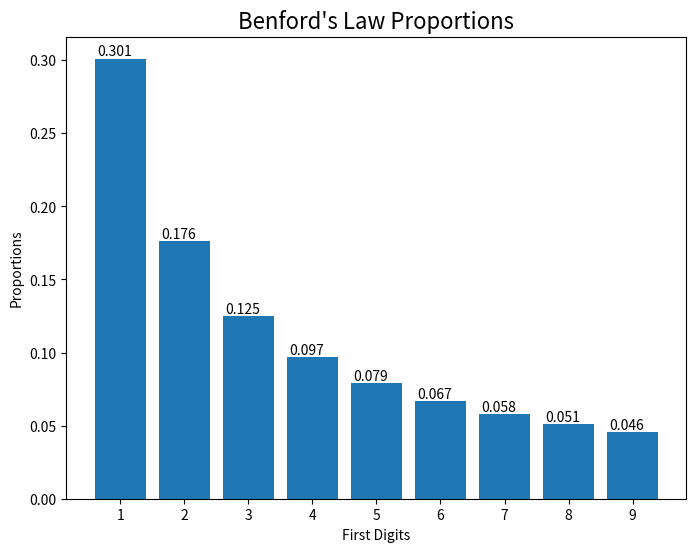

Source code (Python):
import numpy as np 
import matplotlib.pyplot as plt  

def get_dist(price_arr):
    first_digit_cnts = [0 for i in range(10)]
    for p in price_arr:
        try:
            for dig in str(p):
                if (dig != '.' and dig != '0'): 
                    first_nonzero_dig = dig 
                    break
            first_digit_cnts[int(first_nonzero_dig)]+= 1
        except: continue

    s = sum(first_digit_cnts)
    if (s == 0): return [],[]

    first_digit_cnts_percs = [x/s for x in first_digit_cnts]
    return first_digit_cnts[1:], first_digit_cnts_percs[1:]


def benford_dist():
    return [np.log10(1 + (1/x)) for x in range(1, 10)]

def generate_benford_plots():
    a = benford_dist()
    fig, ax = plt.subplots(figsize=(8, 6))

    ax.bar(height=a, x=range(1, 10))
    for i, v in enumerate(a):
        ax.text(i+0.64, v+0.002, str(round(v,3)))

    plt.title("Benford's Law Proportions", size=16)
    plt.xticks(range(1, 10))
    plt.xlabel("First Digits")
    plt.ylabel("Proportions")
    plt.show()


def kl_divergence(p, q):
	return sum(p[i] * np.log2(p[i]/q[i]) for i in range(len(p)))

def mse(p, q):
    return np.mean((np.array(p)-np.array(q))**2)

generate_benford_plots()